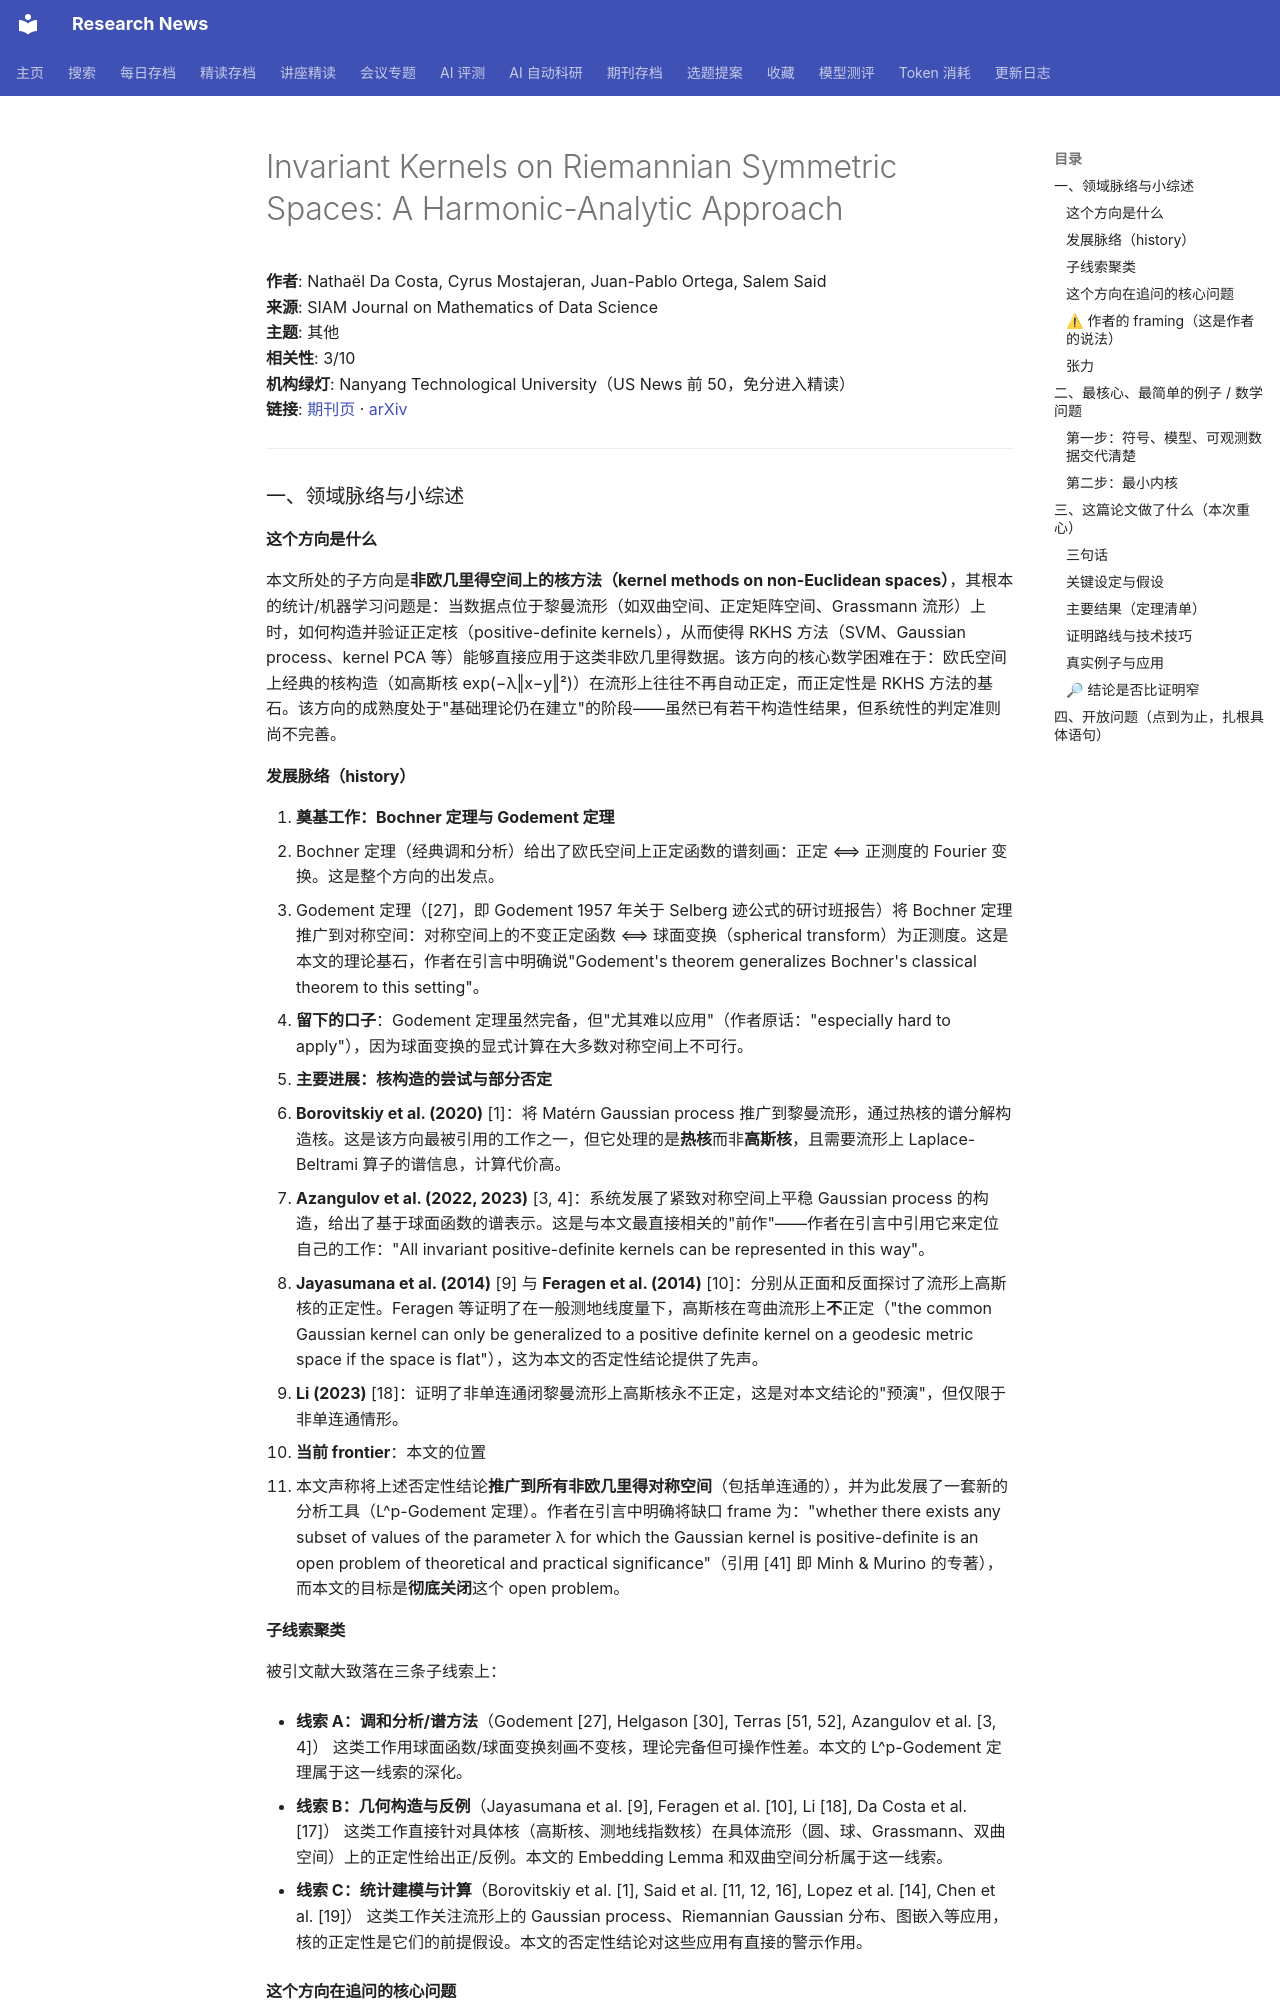

repository: cxy0714/research-news · page: deep_reads/2026-10-17-10.1137_23m1613566/index.html · generator: mkdocs

# Invariant Kernels on Riemannian Symmetric Spaces: A Harmonic-Analytic Approach

**作者**: Nathaël Da Costa, Cyrus Mostajeran, Juan-Pablo Ortega, Salem Said  
**来源**: SIAM Journal on Mathematics of Data Science  
**主题**: 其他  
**相关性**: 3/10  
**机构绿灯**: Nanyang Technological University（US News 前 50，免分进入精读）  
**链接**: [期刊页](https://doi.org/10.1137/23m1613566) · [arXiv](https://arxiv.org/abs/2310.19270)

---

### 一、领域脉络与小综述

#### 这个方向是什么

本文所处的子方向是**非欧几里得空间上的核方法（kernel methods on non-Euclidean spaces）**，其根本的统计/机器学习问题是：当数据点位于黎曼流形（如双曲空间、正定矩阵空间、Grassmann 流形）上时，如何构造并验证正定核（positive-definite kernels），从而使得 RKHS 方法（SVM、Gaussian process、kernel PCA 等）能够直接应用于这类非欧几里得数据。该方向的核心数学困难在于：欧氏空间上经典的核构造（如高斯核 exp(−λ‖x−y‖²)）在流形上往往不再自动正定，而正定性是 RKHS 方法的基石。该方向的成熟度处于"基础理论仍在建立"的阶段——虽然已有若干构造性结果，但系统性的判定准则尚不完善。

#### 发展脉络（history）

1. **奠基工作：Bochner 定理与 Godement 定理**
   - Bochner 定理（经典调和分析）给出了欧氏空间上正定函数的谱刻画：正定 ⟺ 正测度的 Fourier 变换。这是整个方向的出发点。
   - Godement 定理（[27]，即 Godement 1957 年关于 Selberg 迹公式的研讨班报告）将 Bochner 定理推广到对称空间：对称空间上的不变正定函数 ⟺ 球面变换（spherical transform）为正测度。这是本文的理论基石，作者在引言中明确说"Godement's theorem generalizes Bochner's classical theorem to this setting"。
   - **留下的口子**：Godement 定理虽然完备，但"尤其难以应用"（作者原话："especially hard to apply"），因为球面变换的显式计算在大多数对称空间上不可行。

2. **主要进展：核构造的尝试与部分否定**
   - **Borovitskiy et al. (2020)** [1]：将 Matérn Gaussian process 推广到黎曼流形，通过热核的谱分解构造核。这是该方向最被引用的工作之一，但它处理的是**热核**而非**高斯核**，且需要流形上 Laplace-Beltrami 算子的谱信息，计算代价高。
   - **Azangulov et al. (2022, 2023)** [3, 4]：系统发展了紧致对称空间上平稳 Gaussian process 的构造，给出了基于球面函数的谱表示。这是与本文最直接相关的"前作"——作者在引言中引用它来定位自己的工作："All invariant positive-definite kernels can be represented in this way"。
   - **Jayasumana et al. (2014)** [9] 与 **Feragen et al. (2014)** [10]：分别从正面和反面探讨了流形上高斯核的正定性。Feragen 等证明了在一般测地线度量下，高斯核在弯曲流形上**不**正定（"the common Gaussian kernel can only be generalized to a positive definite kernel on a geodesic metric space if the space is flat"），这为本文的否定性结论提供了先声。
   - **Li (2023)** [18]：证明了非单连通闭黎曼流形上高斯核永不正定，这是对本文结论的"预演"，但仅限于非单连通情形。

3. **当前 frontier**：本文的位置
   - 本文声称将上述否定性结论**推广到所有非欧几里得对称空间**（包括单连通的），并为此发展了一套新的分析工具（L^p-Godement 定理）。作者在引言中明确将缺口 frame 为："whether there exists any subset of values of the parameter λ for which the Gaussian kernel is positive-definite is an open problem of theoretical and practical significance"（引用 [41] 即 Minh & Murino 的专著），而本文的目标是**彻底关闭**这个 open problem。

#### 子线索聚类

被引文献大致落在三条子线索上：

- **线索 A：调和分析/谱方法**（Godement [27], Helgason [30], Terras [51, 52], Azangulov et al. [3, 4]）
  这类工作用球面函数/球面变换刻画不变核，理论完备但可操作性差。本文的 L^p-Godement 定理属于这一线索的深化。

- **线索 B：几何构造与反例**（Jayasumana et al. [9], Feragen et al. [10], Li [18], Da Costa et al. [17]）
  这类工作直接针对具体核（高斯核、测地线指数核）在具体流形（圆、球、Grassmann、双曲空间）上的正定性给出正/反例。本文的 Embedding Lemma 和双曲空间分析属于这一线索。

- **线索 C：统计建模与计算**（Borovitskiy et al. [1], Said et al. [11, 12, 16], Lopez et al. [14], Chen et al. [19]）
  这类工作关注流形上的 Gaussian process、Riemannian Gaussian 分布、图嵌入等应用，核的正定性是它们的前提假设。本文的否定性结论对这些应用有直接的警示作用。
